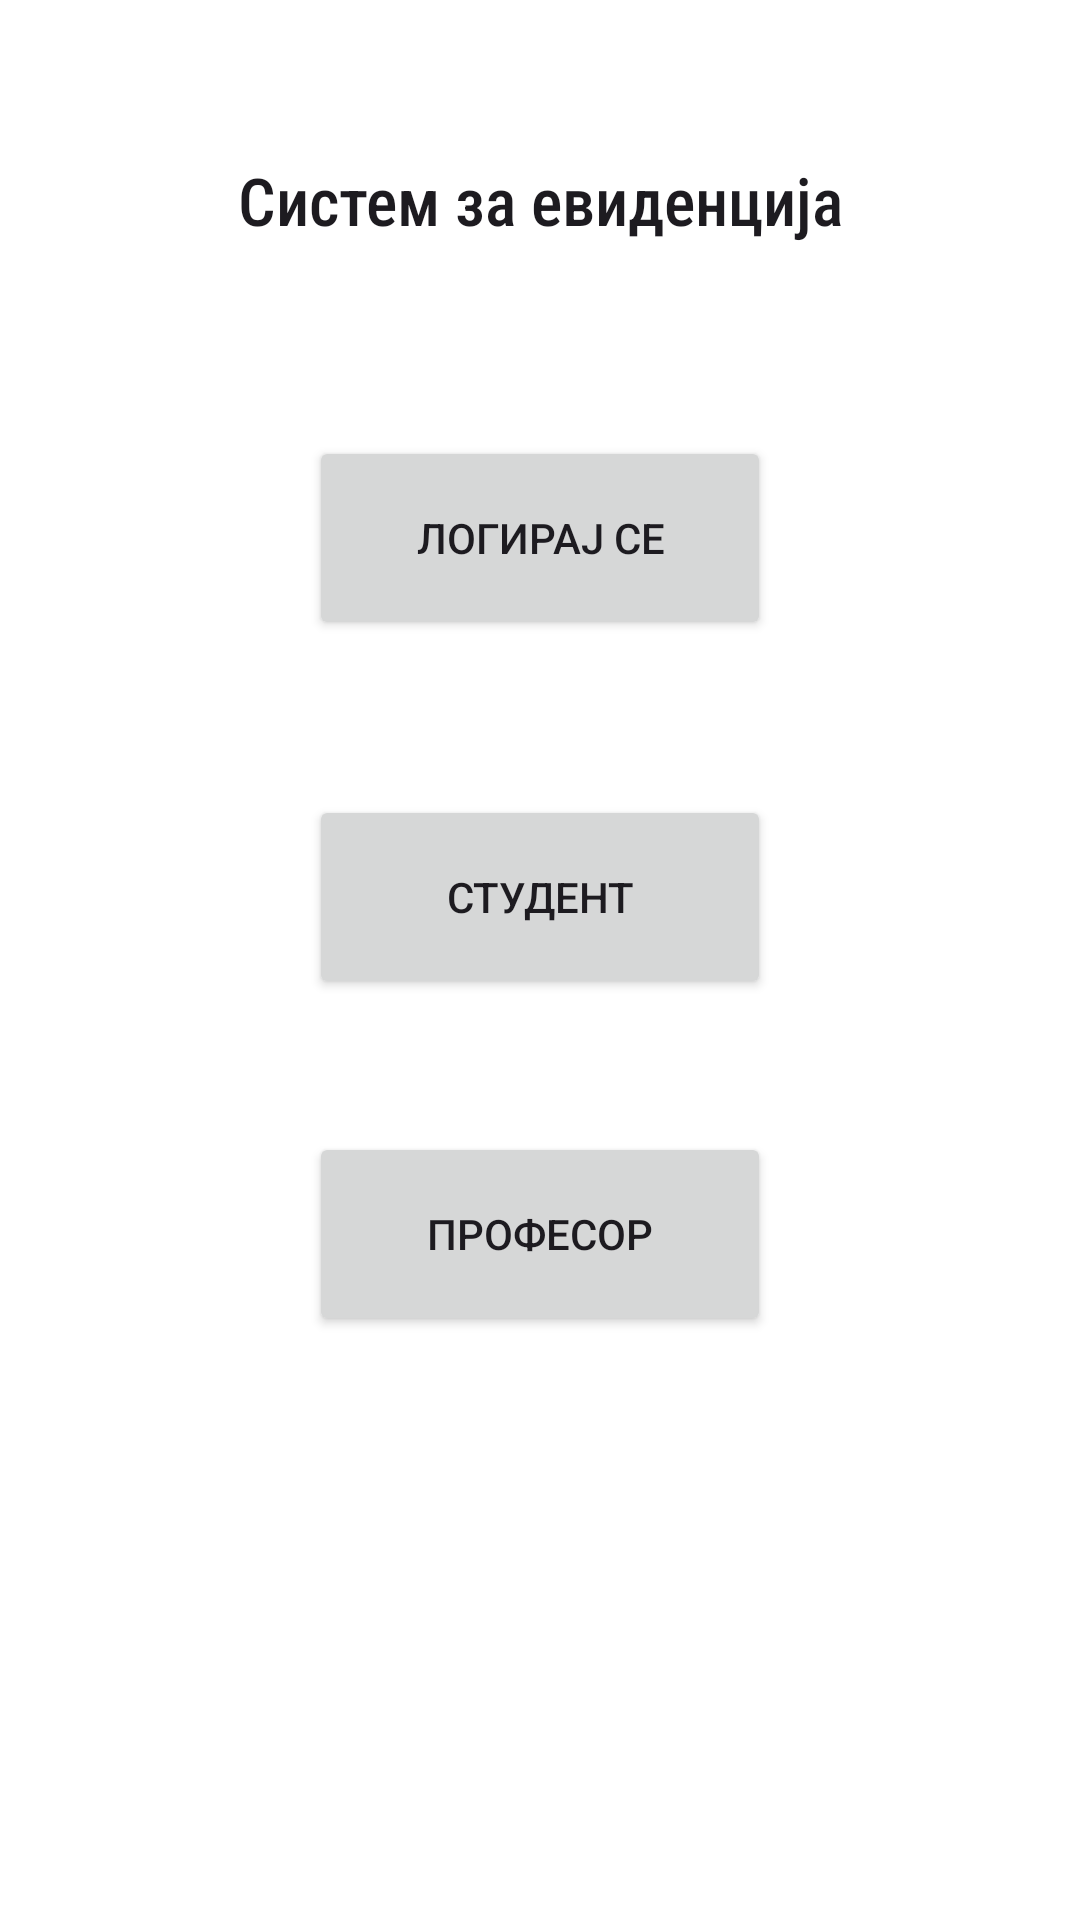

Here is an Android app screen rendered from its layout file. Give the layout XML and the strings, colors and styles it references.
<!-- AndroidManifest.xml: application theme Theme.ProektEvidencija -->
<!-- res/layout/activity_main.xml -->
<?xml version="1.0" encoding="utf-8"?>
<androidx.constraintlayout.widget.ConstraintLayout xmlns:android="http://schemas.android.com/apk/res/android"
    xmlns:app="http://schemas.android.com/apk/res-auto"
    xmlns:tools="http://schemas.android.com/tools"
    android:layout_width="match_parent"
    android:layout_height="match_parent"
    android:background="@color/white"
    tools:context=".MainActivity">

    <Button
        android:id="@+id/registerbutton"
        android:layout_width="154dp"
        android:layout_height="68dp"
        android:layout_marginTop="32dp"
        android:text="СТУДЕНТ"
        app:layout_constraintBottom_toBottomOf="parent"
        app:layout_constraintEnd_toEndOf="parent"
        app:layout_constraintStart_toStartOf="parent"
        app:layout_constraintTop_toBottomOf="@+id/loginbutton"
        app:layout_constraintVertical_bias="0.06"
        android:onClick="ClickRegister"
        />

    <Button
        android:id="@+id/registerbutton1"
        android:layout_width="154dp"
        android:layout_height="68dp"
        android:layout_marginTop="32dp"
        android:text="ПРОФЕСОР"
        app:layout_constraintBottom_toBottomOf="parent"
        app:layout_constraintEnd_toEndOf="parent"
        app:layout_constraintStart_toStartOf="parent"
        app:layout_constraintTop_toBottomOf="@+id/registerbutton"
        app:layout_constraintVertical_bias="0.06"
        android:onClick="ClickRegister1"
        />

    <TextView
        android:id="@+id/textView2"
        android:layout_width="wrap_content"
        android:layout_height="wrap_content"
        android:layout_marginTop="52dp"
        android:fontFamily="sans-serif-condensed-medium"
        android:text="Систем за евиденција"
        android:textAppearance="@style/TextAppearance.AppCompat.Large"
        app:layout_constraintEnd_toEndOf="parent"
        app:layout_constraintStart_toStartOf="parent"
        app:layout_constraintTop_toTopOf="parent"
        />

    <Button
        android:id="@+id/loginbutton"
        android:layout_width="154dp"
        android:layout_height="68dp"
        android:layout_marginTop="64dp"
        android:text="ЛОГИРАЈ СЕ"
        app:layout_constraintEnd_toEndOf="parent"
        app:layout_constraintStart_toStartOf="parent"
        app:layout_constraintTop_toBottomOf="@+id/textView2"
        android:onClick="ClickLogin" />

</androidx.constraintlayout.widget.ConstraintLayout>
<!-- resources referenced by this layout -->
<resources>
  <style name="Theme.ProektEvidencija" parent="Base.Theme.ProektEvidencija" />
  <style name="Base.Theme.ProektEvidencija" parent="Theme.Material3.DayNight.NoActionBar">
          
          
      </style>
  <!-- not gathered from this repository: default colours our renderer supplied (Android Studio template values) -->
  <color name="white">#FFFFFFFF</color>
</resources>
